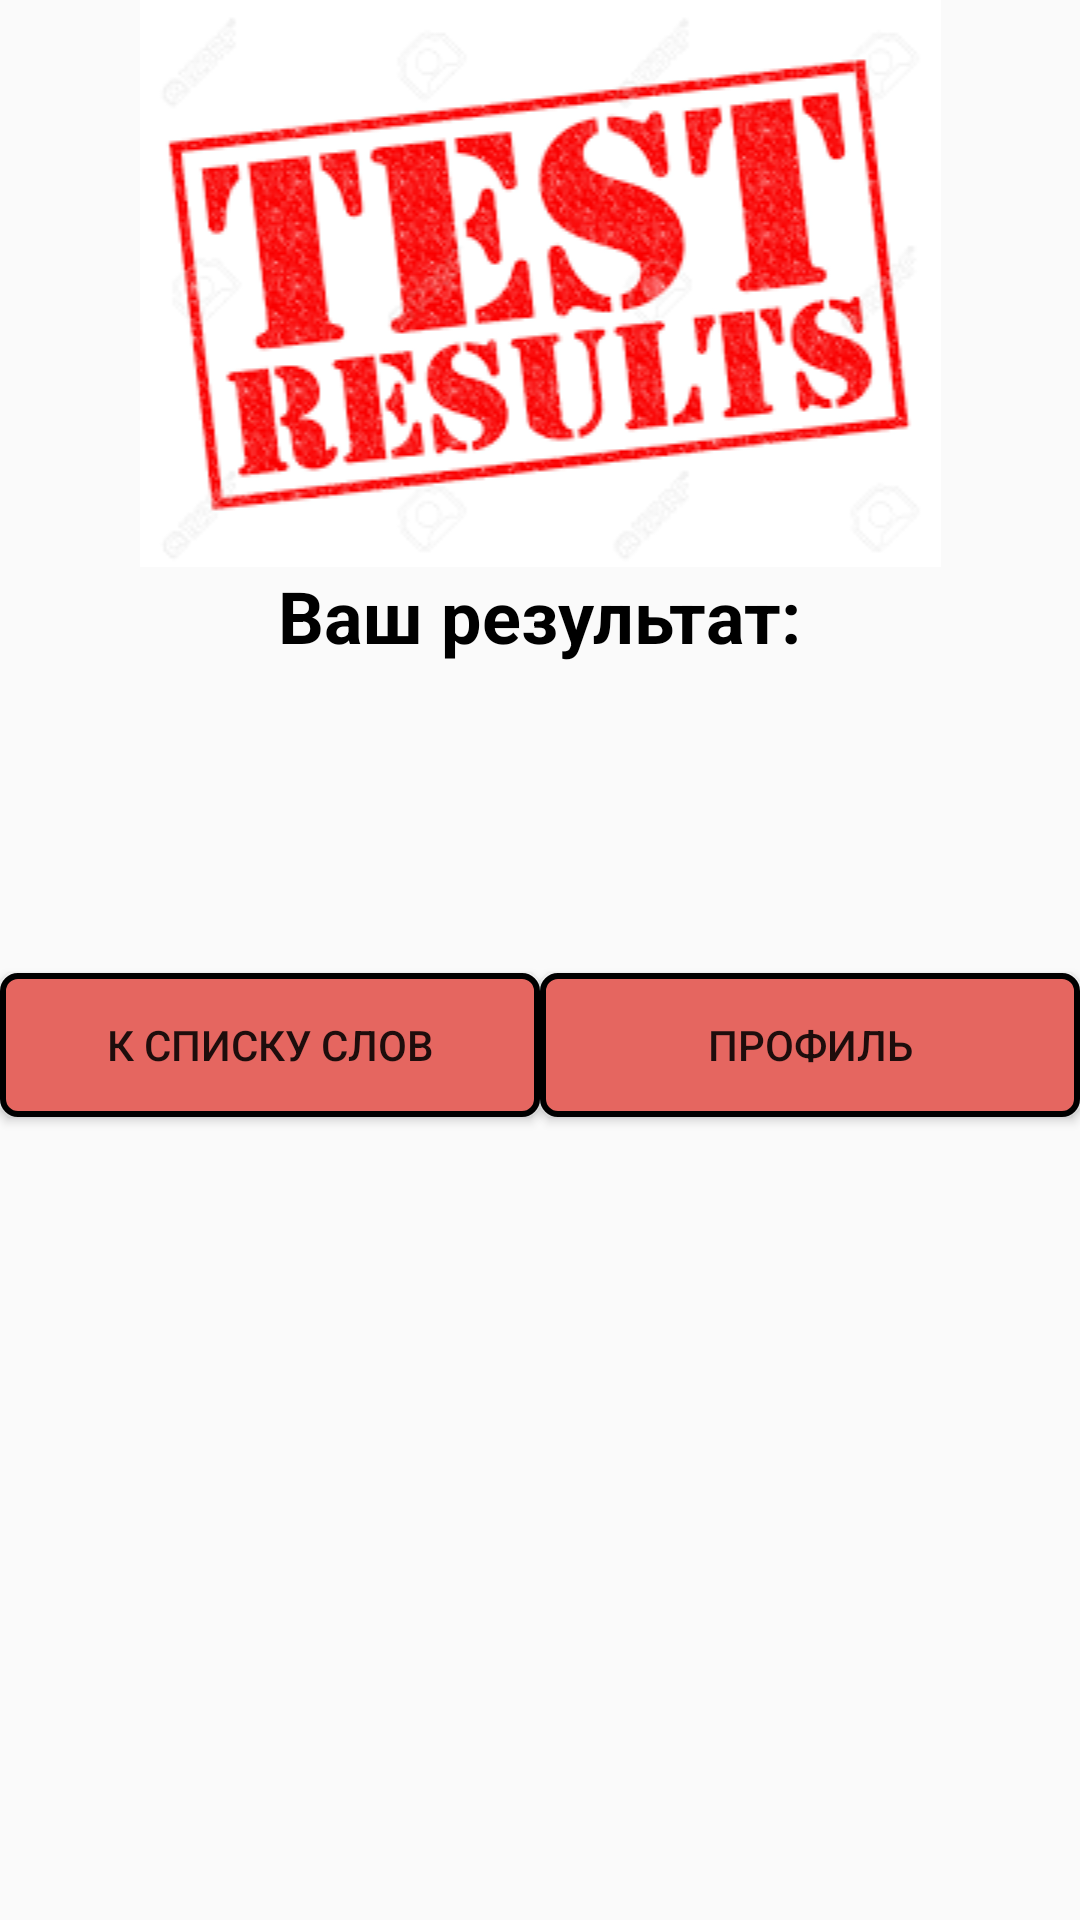

Layout XML and referenced resources for this Android screen:
<!-- AndroidManifest.xml: application theme AppTheme -->
<!-- res/layout/fragment_result_test.xml -->
<?xml version="1.0" encoding="utf-8"?>
<android.support.constraint.ConstraintLayout xmlns:android="http://schemas.android.com/apk/res/android"
    xmlns:app="http://schemas.android.com/apk/res-auto"
    android:layout_width="match_parent"
    android:layout_height="match_parent">

    <TextView
        android:id="@+id/textView2"
        android:layout_width="wrap_content"
        android:layout_height="wrap_content"
        android:layout_marginEnd="16dp"
        android:layout_marginStart="16dp"
        android:text="Ваш результат:"
        android:textColor="@color/color_black"
        android:textSize="24sp"
        android:textStyle="bold"
        app:layout_constraintEnd_toEndOf="parent"
        app:layout_constraintStart_toStartOf="parent"
        app:layout_constraintTop_toBottomOf="@+id/imageView2" />

    <TextView
        android:id="@+id/tv_test_result"
        android:layout_width="wrap_content"
        android:layout_height="wrap_content"
        android:layout_marginEnd="16dp"
        android:layout_marginStart="16dp"
        android:layout_marginTop="16dp"
        android:textSize="20sp"
        app:layout_constraintEnd_toEndOf="parent"
        app:layout_constraintStart_toStartOf="parent"
        app:layout_constraintTop_toBottomOf="@+id/textView2" />

    <Button
        android:id="@+id/btn_go_to_main"
        style="@style/ButtonStyle"
        android:layout_width="0dp"
        android:layout_height="wrap_content"
        android:layout_marginTop="60dp"
        android:text="К списку слов"
        app:layout_constraintEnd_toStartOf="@+id/btn_go_to_profile"
        app:layout_constraintHorizontal_bias="0.5"
        app:layout_constraintStart_toStartOf="parent"
        app:layout_constraintTop_toBottomOf="@+id/tv_test_result" />

    <Button
        android:id="@+id/btn_go_to_profile"
        style="@style/ButtonStyle"
        android:layout_width="0dp"
        android:layout_height="wrap_content"
        android:layout_marginTop="60dp"
        android:text="Профиль"
        app:layout_constraintEnd_toEndOf="parent"
        app:layout_constraintHorizontal_bias="0.5"
        app:layout_constraintStart_toEndOf="@+id/btn_go_to_main"
        app:layout_constraintTop_toBottomOf="@+id/tv_test_result" />

    <ImageView
        android:id="@+id/imageView2"
        android:layout_width="0dp"
        android:layout_height="wrap_content"
        app:layout_constraintEnd_toEndOf="parent"
        app:layout_constraintStart_toStartOf="parent"
        app:layout_constraintTop_toTopOf="parent"
        app:srcCompat="@drawable/ic_test_result" />
</android.support.constraint.ConstraintLayout>
<!-- resources referenced by this layout -->
<resources>
  <color name="color_black">#000000</color>
  <!-- drawable ic_test_result: png bitmap (drawable, 30817 bytes) -->
  <style name="ButtonStyle">
          <item name="android:background">@drawable/button_corners</item>
      </style>
  <style name="AppTheme" parent="Theme.AppCompat.Light.NoActionBar">
          <item name="colorPrimary">@color/colorPrimary</item>
          <item name="colorPrimaryDark">@color/colorPrimaryDark</item>
          <item name="colorAccent">@color/colorAccent</item>
      </style>
  <!-- drawable button_corners (drawable) -->
  <?xml version="1.0" encoding="utf-8"?>
  <shape xmlns:android="http://schemas.android.com/apk/res/android"
      android:shape="rectangle"
      android:thickness="0dp">
      <solid android:color="@color/colorPrimary" />
      <stroke
          android:width="2dp"
          android:color="@color/color_black" />
      <corners android:radius="5dp" />
  </shape>
  <color name="colorPrimary">#e56660</color>
  <color name="colorPrimaryDark">#ca625d</color>
  <color name="colorAccent">#f97e49</color>
</resources>
